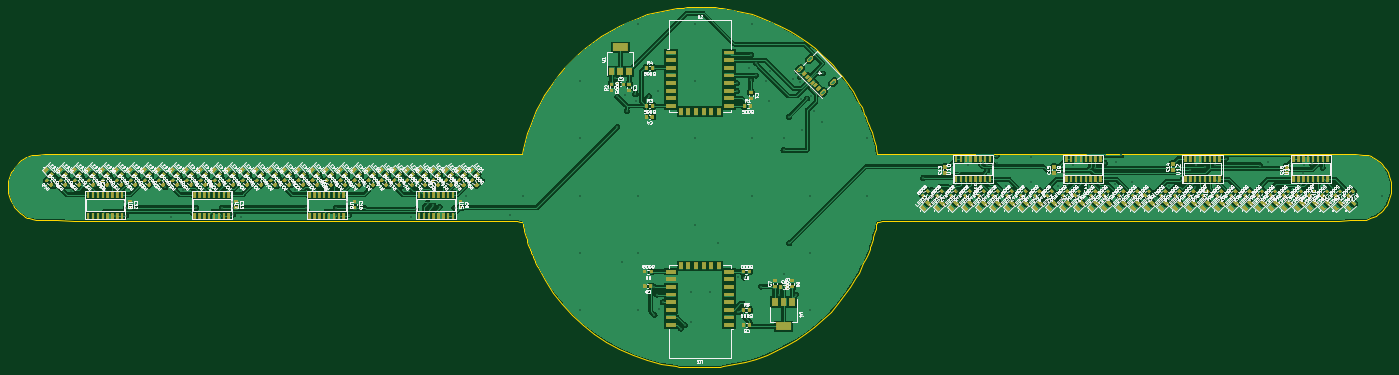
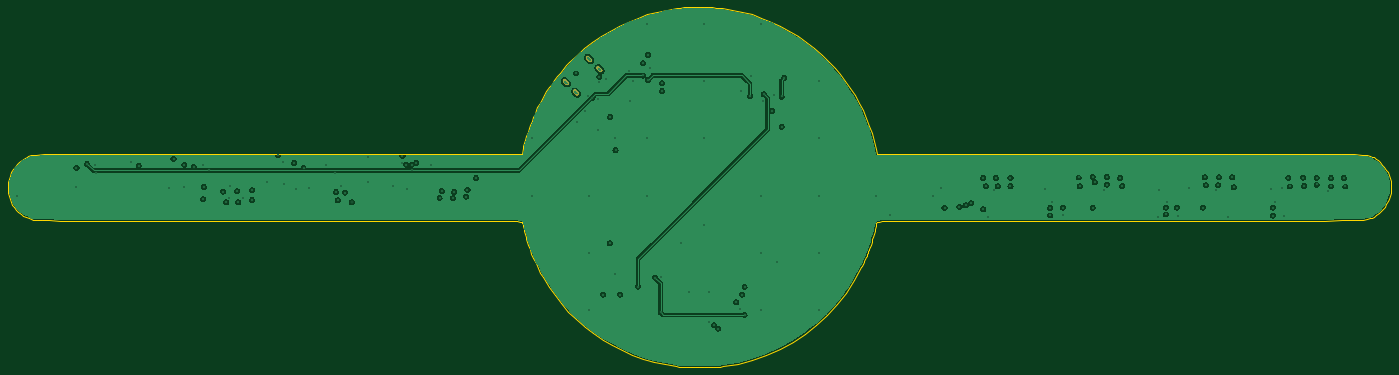
Circuit board: 12 layer files. Board 362.3 x 94.3 mm.
- bottom_copper: practical-fuchsia-massive-robot-spider-b_cu.gbr (119271 bytes)
- bottom_mask: practical-fuchsia-massive-robot-spider-b_mask.gbr (24771 bytes)
- paste: practical-fuchsia-massive-robot-spider-b_paste.gbr (587 bytes)
- bottom_silk: practical-fuchsia-massive-robot-spider-b_silks.gbr (588 bytes)
- outline: practical-fuchsia-massive-robot-spider-edge_cuts.gbr (14055 bytes)
- top_copper: practical-fuchsia-massive-robot-spider-f_cu.gbr (379553 bytes)
- top_mask: practical-fuchsia-massive-robot-spider-f_mask.gbr (791580 bytes)
- paste: practical-fuchsia-massive-robot-spider-f_paste.gbr (21064 bytes)
- top_silk: practical-fuchsia-massive-robot-spider-f_silks.gbr (654143 bytes)
- inner_copper: practical-fuchsia-massive-robot-spider-in1_cu.gbr (112675 bytes)
- inner_copper: practical-fuchsia-massive-robot-spider-in2_cu.gbr (114332 bytes)
- drill: practical-fuchsia-massive-robot-spider.drl (3772 bytes)

=== bottom_copper: practical-fuchsia-massive-robot-spider-b_cu.gbr (119271 bytes, source omitted) ===
=== bottom_mask: practical-fuchsia-massive-robot-spider-b_mask.gbr (24771 bytes, source omitted) ===
=== paste: practical-fuchsia-massive-robot-spider-b_paste.gbr ===
%TF.GenerationSoftware,Flux,Pcbnew,7.0.11-7.0.11~ubuntu20.04.1*%
%TF.CreationDate,2024-08-21T18:35:08+00:00*%
%TF.ProjectId,input,696e7075-742e-46b6-9963-61645f706362,rev?*%
%TF.SameCoordinates,Original*%
%TF.FileFunction,Paste,Bot*%
%TF.FilePolarity,Positive*%
%FSLAX46Y46*%
G04 Gerber Fmt 4.6, Leading zero omitted, Abs format (unit mm)*
G04 Filename: practical-fuchsia-massive-robot-spider*
G04 Build it with Flux! Visit our site at: https://www.flux.ai (PCBNEW 7.0.11-7.0.11~ubuntu20.04.1) date 2024-08-21 18:35:08*
%MOMM*%
%LPD*%
G01*
G04 APERTURE LIST*
G04 APERTURE END LIST*
M02*

=== bottom_silk: practical-fuchsia-massive-robot-spider-b_silks.gbr ===
%TF.GenerationSoftware,Flux,Pcbnew,7.0.11-7.0.11~ubuntu20.04.1*%
%TF.CreationDate,2024-08-21T18:35:08+00:00*%
%TF.ProjectId,input,696e7075-742e-46b6-9963-61645f706362,rev?*%
%TF.SameCoordinates,Original*%
%TF.FileFunction,Legend,Bot*%
%TF.FilePolarity,Positive*%
%FSLAX46Y46*%
G04 Gerber Fmt 4.6, Leading zero omitted, Abs format (unit mm)*
G04 Filename: practical-fuchsia-massive-robot-spider*
G04 Build it with Flux! Visit our site at: https://www.flux.ai (PCBNEW 7.0.11-7.0.11~ubuntu20.04.1) date 2024-08-21 18:35:08*
%MOMM*%
%LPD*%
G01*
G04 APERTURE LIST*
G04 APERTURE END LIST*
M02*

=== outline: practical-fuchsia-massive-robot-spider-edge_cuts.gbr (14055 bytes, source omitted) ===
=== top_copper: practical-fuchsia-massive-robot-spider-f_cu.gbr (379553 bytes, source omitted) ===
=== top_mask: practical-fuchsia-massive-robot-spider-f_mask.gbr (791580 bytes, source omitted) ===
=== paste: practical-fuchsia-massive-robot-spider-f_paste.gbr (21064 bytes, source omitted) ===
=== top_silk: practical-fuchsia-massive-robot-spider-f_silks.gbr (654143 bytes, source omitted) ===
=== inner_copper: practical-fuchsia-massive-robot-spider-in1_cu.gbr (112675 bytes, source omitted) ===
=== inner_copper: practical-fuchsia-massive-robot-spider-in2_cu.gbr (114332 bytes, source omitted) ===
=== drill: practical-fuchsia-massive-robot-spider.drl ===
M48
; DRILL file {KiCad 7.0.11-7.0.11~ubuntu20.04.1} date Wed Aug 21 18:35:08 2024
; FORMAT={-:-/ absolute / metric / decimal}
; #@! TF.CreationDate,2024-08-21T18:35:08+00:00
; #@! TF.GenerationSoftware,Kicad,Pcbnew,7.0.11-7.0.11~ubuntu20.04.1
; #@! TF.FileFunction,MixedPlating,1,4
FMAT,2
METRIC
; #@! TA.AperFunction,Plated,PTH,ComponentDrill
T1C0.300
; #@! TA.AperFunction,Plated,PTH,ComponentDrill
T2C0.500
%
G90
G05
T1
X-167.158Y-7.792
X-166.73Y-5.52
X-163.385Y-5.52
X-163.385Y-7.792
X-162.704Y-8.891
X-159.624Y-5.52
X-159.624Y-7.284
X-156.378Y-7.641
X-156.103Y-5.473
X-152.594Y-7.792
X-152.232Y-5.473
X-151.134Y-15.437
X-150.649Y-8.196
X-148.809Y-11.782
X-148.133Y-13.332
X-148.133Y-15.437
X-147.552Y-8.537
X-137.916Y-7.963
X-137.487Y-5.411
X-136.351Y-15.747
X-134.063Y-5.411
X-133.819Y-7.409
X-133.304Y-8.752
X-130.582Y-7.409
X-130.376Y-5.411
X-129.841Y-13.332
X-126.29Y-8.147
X-123.292Y-15.437
X-122.987Y-13.332
X-120.461Y-11.782
X-120.151Y-13.332
X-120.151Y-15.127
X-118.318Y-8.658
X-118.097Y-15.748
X-108.75Y-7.68
X-108.22Y-5.566
X-104.667Y-5.287
X-104.667Y-7.327
X-103.896Y-8.651
X-101.565Y-6.705
X-100.969Y-5.287
X-100.969Y-13.332
X-97.638Y-7.76
X-97.296Y-5.429
X-93.182Y-13.332
X-93.13Y-15.385
X-90.358Y-11.813
X-89.876Y-13.363
X-89.876Y-15.385
X-88.586Y-8.497
X-79.454Y-5.477
X-79.454Y-7.71
X-76.129Y-7.71
X-75.639Y-5.525
X-75.118Y-8.725
X-73.462Y-15.752
X-73.03Y-7.71
X-72.296Y-5.525
X-72.296Y-13.751
X-69.164Y-12.129
X-67.735Y-12.721
X-66.1Y-13.121
X-62.183Y-13.363
X-61.34Y-8.237
X-59.2Y-10.185
X-47.788Y-15.322
X-44.2Y-10.185
X-29.2Y19.815
X-29.2Y4.815
X-29.2Y-10.185
X-29.2Y-25.185
X-29.2Y-40.185
X-20.19Y20.648
X-19.534Y15.752
X-19.534Y7.845
X-18.385Y-27.515
X-17.424Y16.021
X-17.041Y12.003
X-14.897Y16.349
X-14.58Y14.601
X-14.2Y34.815
X-14.2Y-10.185
X-14.2Y-25.185
X-14.2Y-40.185
X-11.602Y21.214
X-11.272Y15.87
X-9.827Y-34.111
X-9.827Y-41.463
X-9.213Y-36.111
X-8.97Y17.095
X-8.733Y-39.787
X-7.64Y-38.111
X-2.946Y-45.026
X-1.826Y-44.111
X-0.386Y-35.423
X-0.386Y-43.244
X0.778Y-17.797
X0.8Y34.815
X0.8Y19.815
X0.8Y4.815
X4.792Y-35.423
X6.782Y-22.718
X11.793Y19.259
X11.793Y17.259
X12.068Y-31.402
X12.156Y-40.759
X13.627Y-31.667
X14.926Y23.259
X15.412Y20.108
X15.412Y26.702
X15.8Y34.815
X15.8Y4.815
X15.8Y-10.185
X16.754Y24.439
X16.754Y21.259
X18.081Y-34.027
X19.346Y19.77
X20.294Y14.549
X20.427Y22.404
X22.765Y-36.111
X23.966Y1.709
X23.978Y-30.838
X24.141Y4.932
X25.344Y10.454
X25.434Y-22.657
X26.526Y20.214
X27.194Y-36.111
X28.183Y20.935
X28.403Y19.446
X28.471Y15.225
X28.681Y6.972
X30.16Y15.259
X30.8Y-10.185
X30.8Y-25.185
X30.8Y-40.185
X31.287Y15.989
X31.826Y12.037
X33.944Y9.149
X34.293Y21.805
X45.8Y4.815
X45.8Y-10.185
X60.512Y-5.554
X62.732Y-8.673
X63.084Y-10.459
X66.221Y-9.235
X66.592Y-10.812
X69.49Y-8.99
X70.022Y-10.812
X72.34Y-2.104
X76.13Y-1.583
X77.269Y-3.6
X77.269Y-2.066
X78.604Y-8.393
X78.791Y-2.066
X79.744Y0.298
X79.99Y-1.547
X82.252Y-7.592
X88.702Y-6.621
X88.884Y-0.203
X92.985Y-11.899
X92.985Y-11.899
X94.815Y-9.412
X95.853Y-7.59
X96.703Y-11.393
X97.153Y-9.235
X97.397Y-4.229
X99.73Y-2.066
X104.271Y-8.237
X105.648Y-3.038
X107.608Y-8.392
X108.123Y-1.583
X110.732Y-7.247
X111.087Y-1.355
X112.358Y0.327
X115.247Y-6.591
X119.137Y-8.784
X119.137Y-11.316
X121.442Y-10.854
X122.801Y-11.899
X123.033Y-8.99
X124.861Y-7.688
X125.142Y-10.834
X125.922Y-11.899
X126.697Y-9.149
X130.501Y-3.454
X131.771Y-7.879
X131.94Y-2.066
X131.94Y-11.084
X134.457Y-2.679
X136.851Y-2.066
X137.045Y-7.912
X139.701Y-0.529
X140.876Y-8.079
X148.837Y-2.337
X150.722Y-1.275
X160.092Y-4.229
X160.375Y-2.066
X162.352Y-1.904
X165.116Y-2.937
X165.159Y-7.845
X180.8Y-10.185
T2
G00X27.936Y22.671
M15
G01X28.431Y23.166
M16
G05
G00X30.623Y25.358
M15
G01X31.118Y25.853
M16
G05
G00X34.045Y16.562
M15
G01X34.54Y17.057
M16
G05
G00X36.732Y19.249
M15
G01X37.227Y19.744
M16
G05
M30

